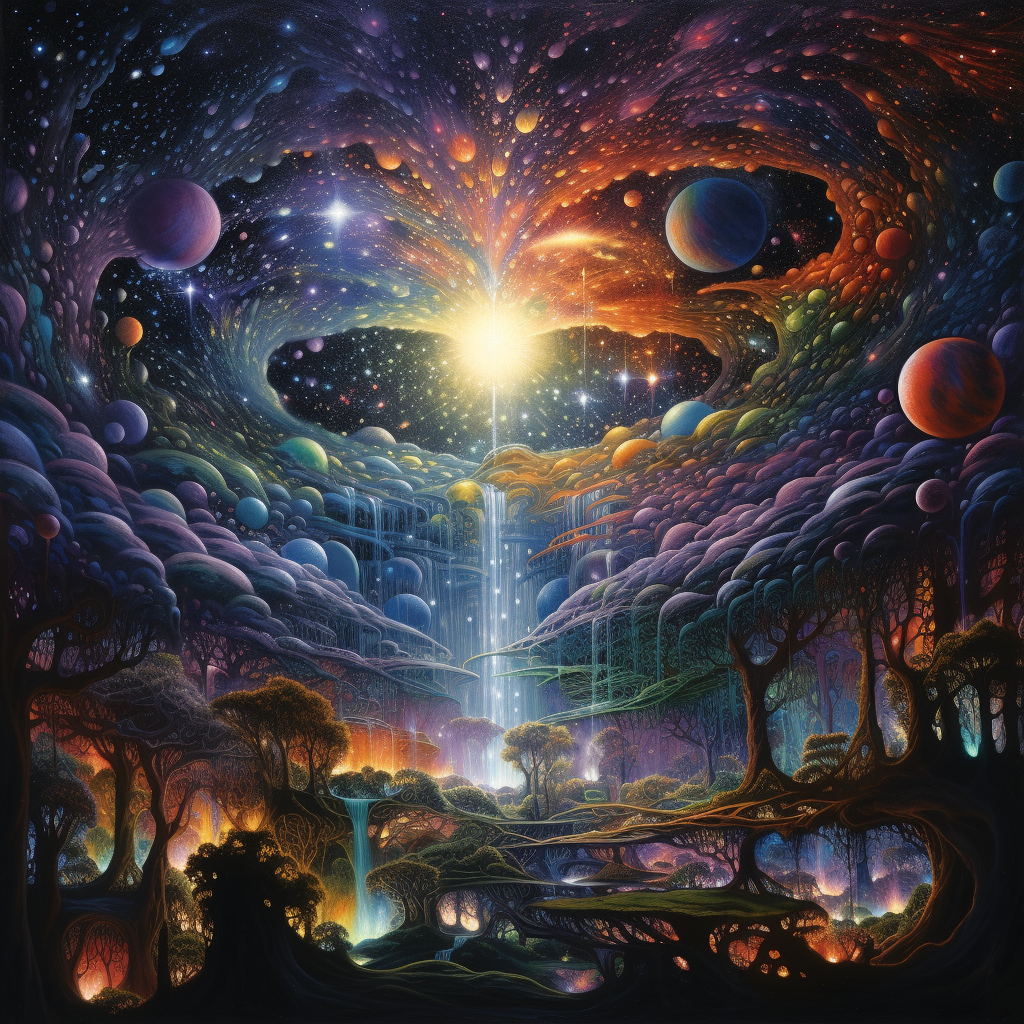
Generation parameters embedded in this image by Midjourney (PNG 'Description' text chunk):
projecting music, rainbows of light, animals, cellular life into a distant universe --v 5.2 Job ID: 44a20692-bd60-49c8-8390-f0129213d4bf